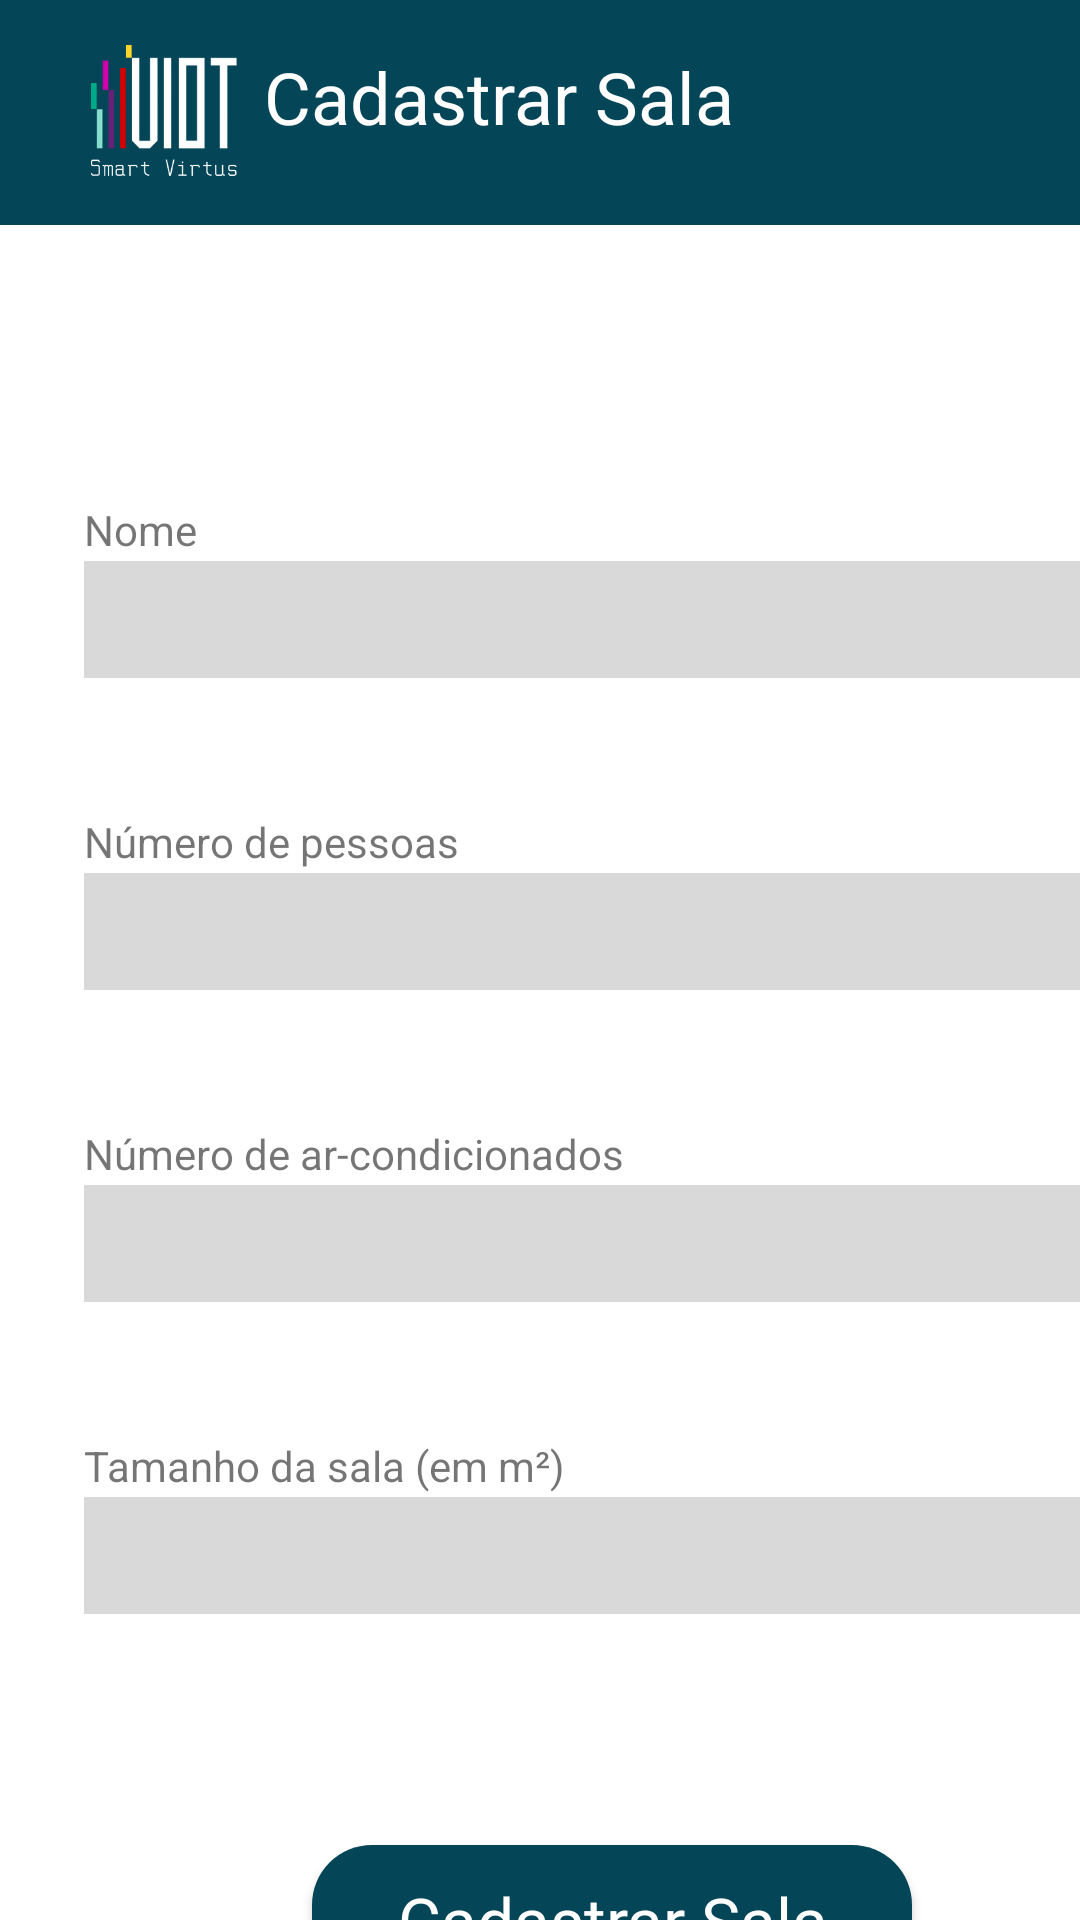

Write the Android layout XML for this screen, with the resource values it uses.
<!-- AndroidManifest.xml: application theme Theme.Viot -->
<!-- res/layout/register_room.xml -->
<?xml version="1.0" encoding="utf-8"?>
<androidx.constraintlayout.widget.ConstraintLayout xmlns:android="http://schemas.android.com/apk/res/android"
    xmlns:app="http://schemas.android.com/apk/res-auto"
    xmlns:tools="http://schemas.android.com/tools"
    android:layout_width="match_parent"
    android:layout_height="match_parent"
    android:background="@color/white"
    tools:context=".ui.activities.RegisterRoomActivity">



    <EditText
        android:id="@+id/name_box"
        android:layout_width="355.5dp"
        android:layout_height="39dp"
        android:layout_marginStart="28dp"
        android:layout_marginTop="112dp"
        android:background="@color/gray"
        android:minHeight="?attr/actionBarSize"
        android:theme="?attr/actionBarTheme"
        android:visibility="visible"
        app:layout_constraintStart_toStartOf="parent"
        app:layout_constraintTop_toBottomOf="@+id/toolbar"
        android:inputType="text"
        app:helperText="Required"
        app:errorEnabled="true" />

    <TextView
        android:id="@+id/textView2"
        android:layout_width="wrap_content"
        android:layout_height="wrap_content"
        android:layout_marginStart="28dp"
        android:layout_marginTop="92dp"
        android:text="Nome"
        app:layout_constraintStart_toStartOf="parent"
        app:layout_constraintTop_toBottomOf="@+id/toolbar" />

    <EditText
        android:id="@+id/n_people_box"
        android:layout_width="355.5dp"
        android:layout_height="39dp"
        android:layout_marginStart="28dp"
        android:layout_marginTop="216dp"
        android:background="@color/gray"
        android:minHeight="?attr/actionBarSize"
        android:theme="?attr/actionBarTheme"
        android:visibility="visible"
        app:layout_constraintStart_toStartOf="parent"
        app:layout_constraintTop_toBottomOf="@+id/toolbar"
        android:inputType="number"
        app:helperText="Required"
        app:errorEnabled="true" />


    <TextView
        android:id="@+id/textView3"
        android:layout_width="wrap_content"
        android:layout_height="wrap_content"
        android:layout_marginStart="28dp"
        android:layout_marginTop="196dp"
        android:text="Número de pessoas"
        app:layout_constraintStart_toStartOf="parent"
        app:layout_constraintTop_toBottomOf="@+id/toolbar" />


    <EditText
        android:id="@+id/n_ar_box"
        android:layout_width="355.5dp"
        android:layout_height="39dp"
        android:layout_marginStart="28dp"
        android:layout_marginTop="320dp"
        android:background="@color/gray"
        android:minHeight="?attr/actionBarSize"
        android:theme="?attr/actionBarTheme"
        android:visibility="visible"
        app:layout_constraintStart_toStartOf="parent"
        app:layout_constraintTop_toBottomOf="@+id/toolbar"
        android:inputType="number"
        app:helperText="Required"
        app:errorEnabled="true" />


    <TextView
        android:id="@+id/textView4"
        android:layout_width="wrap_content"
        android:layout_height="wrap_content"
        android:layout_marginStart="28dp"
        android:layout_marginTop="300dp"
        android:text="Número de ar-condicionados"
        app:layout_constraintStart_toStartOf="parent"
        app:layout_constraintTop_toBottomOf="@+id/toolbar" />

    <androidx.appcompat.widget.Toolbar
        android:id="@+id/toolbar"
        android:layout_width="414dp"
        android:layout_height="75dp"
        android:background="@color/background_blue"
        android:minHeight="?attr/actionBarSize"
        android:theme="?attr/actionBarTheme"
        app:layout_constraintEnd_toEndOf="parent"
        app:layout_constraintStart_toStartOf="parent"
        app:layout_constraintTop_toTopOf="parent" />


    <TextView
        android:id="@+id/textView6"
        android:layout_width="272dp"
        android:layout_height="38dp"
        android:layout_marginTop="16dp"
        android:text="Cadastrar Sala"
        android:textColor="#FFFFFF"
        android:textSize="24sp"
        app:layout_constraintEnd_toEndOf="parent"
        app:layout_constraintTop_toTopOf="@+id/toolbar" />

    <ImageView
        android:id="@+id/logo_cadastro"
        android:layout_width="110dp"
        android:layout_height="75dp"
        app:layout_constraintStart_toStartOf="parent"
        app:layout_constraintTop_toTopOf="parent"
        app:srcCompat="@drawable/logo" />

    <EditText
        android:id="@+id/room_size_box"
        android:layout_width="355.5dp"
        android:layout_height="39dp"
        android:layout_marginStart="28dp"
        android:layout_marginTop="424dp"
        android:background="@color/gray"
        android:minHeight="?attr/actionBarSize"
        android:theme="?attr/actionBarTheme"
        android:visibility="visible"
        app:layout_constraintStart_toStartOf="parent"
        app:layout_constraintTop_toBottomOf="@+id/toolbar"
        android:inputType="number"
        app:helperText="Required"
        app:errorEnabled="true" />

    <TextView
        android:id="@+id/textView5"
        android:layout_width="wrap_content"
        android:layout_height="wrap_content"
        android:layout_marginStart="28dp"
        android:layout_marginTop="404dp"
        android:text="Tamanho da sala (em m²)"
        app:layout_constraintStart_toStartOf="parent"
        app:layout_constraintTop_toBottomOf="@+id/toolbar" />

    <Button
        android:id="@+id/cadastro_de_sala_button"
        android:layout_width="200dp"
        android:layout_height="50dp"
        android:layout_marginStart="104dp"
        android:layout_marginTop="540dp"
        android:background="@drawable/colored_roundedbutton"
        android:text="@string/cadastrar_sala"
        android:textAppearance="@style/TextAppearance.AppCompat.Large"
        android:textColor="@color/white"
        app:layout_constraintStart_toStartOf="parent"
        app:layout_constraintTop_toBottomOf="@+id/toolbar"
        app:backgroundTint="@null" />


</androidx.constraintlayout.widget.ConstraintLayout>
<!-- resources referenced by this layout -->
<resources>
  <color name="background_blue">#044557</color>
  <color name="gray">#D9D9D9</color>
  <color name="white">#FFFFFFFF</color>
  <!-- drawable colored_roundedbutton (drawable) -->
  <?xml version="1.0" encoding="utf-8"?>
  <shape xmlns:android="http://schemas.android.com/apk/res/android"
      android:shape="rectangle">
      <solid android:color="#044557" />
      <corners android:bottomRightRadius="20dp"
          android:bottomLeftRadius="20dp"
          android:topRightRadius="20dp"
          android:topLeftRadius="20dp"/>
  </shape>
  <!-- drawable logo: png bitmap (drawable, 15238 bytes) -->
  <string name="cadastrar_sala">Cadastrar Sala</string>
  <style name="Theme.Viot" parent="Theme.MaterialComponents.DayNight.NoActionBar">
          
          <item name="colorPrimary">#FFFFFF</item>
          <item name="colorPrimaryVariant">@color/white</item>
          <item name="colorOnPrimary">#044557</item>
          
          <item name="colorSecondary">@color/background_blue</item>
          <item name="colorSecondaryVariant">@color/teal_700</item>
          <item name="colorOnSecondary">@color/white</item>
          
          <item name="android:statusBarColor">@color/gray</item>
          
      </style>
  <color name="teal_700">#FF018786</color>
</resources>
